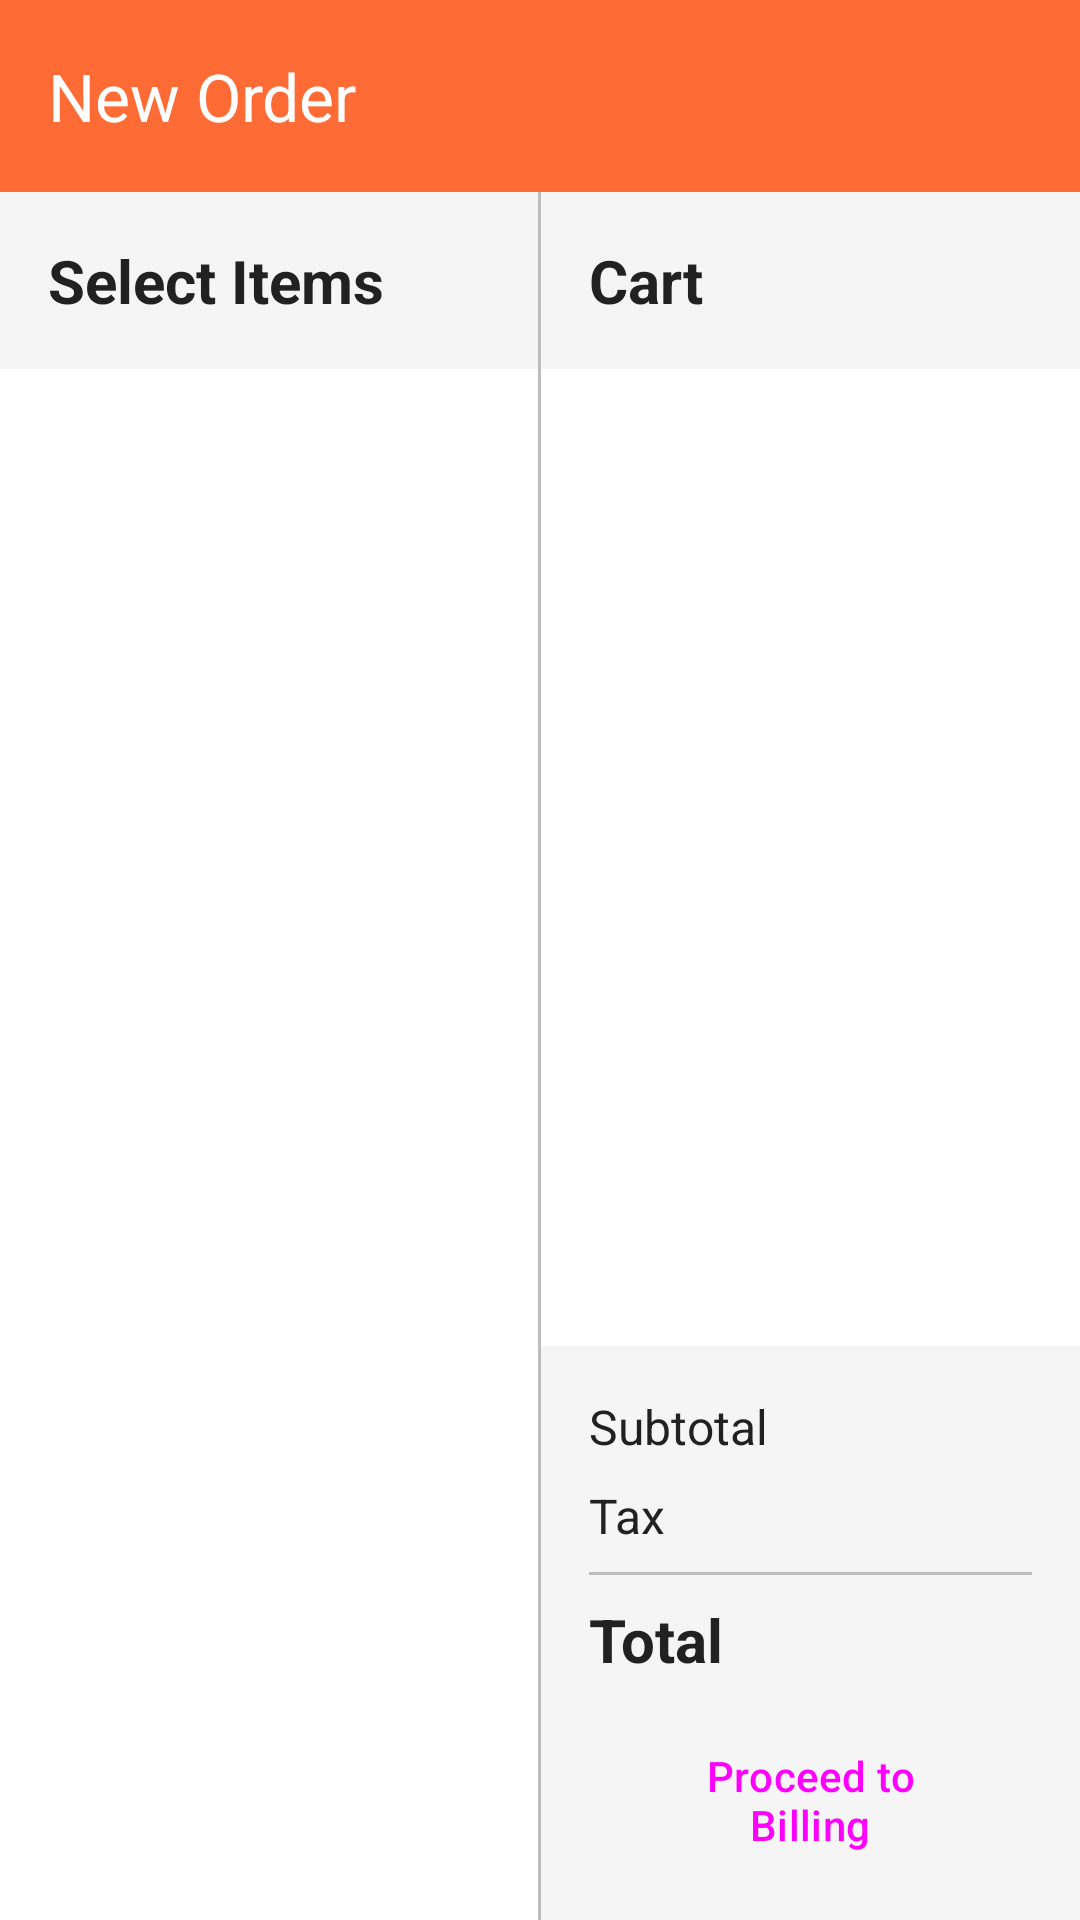

The Android layout XML behind this screen, and the referenced resources:
<!-- AndroidManifest.xml: application theme Theme.TandoorNightCafe -->
<!-- res/layout/activity_order.xml -->
<?xml version="1.0" encoding="utf-8"?>
<LinearLayout xmlns:android="http://schemas.android.com/apk/res/android"
    xmlns:app="http://schemas.android.com/apk/res-auto"
    android:layout_width="match_parent"
    android:layout_height="match_parent"
    android:orientation="vertical">

    <com.google.android.material.appbar.MaterialToolbar
        android:id="@+id/toolbar"
        android:layout_width="match_parent"
        android:layout_height="?attr/actionBarSize"
        android:background="@color/primary"
        android:elevation="4dp"
        app:title="@string/new_order"
        app:titleTextColor="@color/white" />

    <LinearLayout
        android:layout_width="match_parent"
        android:layout_height="0dp"
        android:layout_weight="1"
        android:orientation="horizontal">

        <LinearLayout
            android:layout_width="0dp"
            android:layout_height="match_parent"
            android:layout_weight="1"
            android:orientation="vertical">

            <TextView
                android:layout_width="match_parent"
                android:layout_height="wrap_content"
                android:text="@string/select_items"
                android:textSize="@dimen/text_size_large"
                android:textStyle="bold"
                android:textColor="@color/text_primary"
                android:padding="@dimen/padding_medium"
                android:background="@color/surface" />

            <com.google.android.material.tabs.TabLayout
                android:id="@+id/category_tabs"
                android:layout_width="match_parent"
                android:layout_height="wrap_content"
                android:background="@color/white"
                app:tabMode="scrollable"
                app:tabTextColor="@color/text_secondary"
                app:tabSelectedTextColor="@color/primary"
                app:tabIndicatorColor="@color/primary" />

            <androidx.recyclerview.widget.RecyclerView
                android:id="@+id/recycler_menu"
                android:layout_width="match_parent"
                android:layout_height="match_parent"
                android:padding="@dimen/padding_small" />
        </LinearLayout>

        <View
            android:layout_width="1dp"
            android:layout_height="match_parent"
            android:background="@color/divider" />

        <LinearLayout
            android:layout_width="0dp"
            android:layout_height="match_parent"
            android:layout_weight="1"
            android:orientation="vertical">

            <TextView
                android:layout_width="match_parent"
                android:layout_height="wrap_content"
                android:text="@string/cart"
                android:textSize="@dimen/text_size_large"
                android:textStyle="bold"
                android:textColor="@color/text_primary"
                android:padding="@dimen/padding_medium"
                android:background="@color/surface" />

            <androidx.recyclerview.widget.RecyclerView
                android:id="@+id/recycler_cart"
                android:layout_width="match_parent"
                android:layout_height="0dp"
                android:layout_weight="1"
                android:padding="@dimen/padding_small" />

            <LinearLayout
                android:layout_width="match_parent"
                android:layout_height="wrap_content"
                android:orientation="vertical"
                android:padding="@dimen/padding_medium"
                android:background="@color/surface">

                <LinearLayout
                    android:layout_width="match_parent"
                    android:layout_height="wrap_content"
                    android:orientation="horizontal">

                    <TextView
                        android:layout_width="0dp"
                        android:layout_height="wrap_content"
                        android:layout_weight="1"
                        android:text="@string/subtotal"
                        android:textSize="@dimen/text_size_medium"
                        android:textColor="@color/text_primary" />

                    <TextView
                        android:id="@+id/text_subtotal"
                        android:layout_width="wrap_content"
                        android:layout_height="wrap_content"
                        android:textSize="@dimen/text_size_medium"
                        android:textStyle="bold"
                        android:textColor="@color/text_primary" />
                </LinearLayout>

                <LinearLayout
                    android:layout_width="match_parent"
                    android:layout_height="wrap_content"
                    android:layout_marginTop="@dimen/margin_small"
                    android:orientation="horizontal">

                    <TextView
                        android:layout_width="0dp"
                        android:layout_height="wrap_content"
                        android:layout_weight="1"
                        android:text="@string/tax"
                        android:textSize="@dimen/text_size_medium"
                        android:textColor="@color/text_primary" />

                    <TextView
                        android:id="@+id/text_tax"
                        android:layout_width="wrap_content"
                        android:layout_height="wrap_content"
                        android:textSize="@dimen/text_size_medium"
                        android:textStyle="bold"
                        android:textColor="@color/text_primary" />
                </LinearLayout>

                <View
                    android:layout_width="match_parent"
                    android:layout_height="1dp"
                    android:layout_marginVertical="@dimen/margin_small"
                    android:background="@color/divider" />

                <LinearLayout
                    android:layout_width="match_parent"
                    android:layout_height="wrap_content"
                    android:orientation="horizontal">

                    <TextView
                        android:layout_width="0dp"
                        android:layout_height="wrap_content"
                        android:layout_weight="1"
                        android:text="@string/total"
                        android:textSize="@dimen/text_size_large"
                        android:textStyle="bold"
                        android:textColor="@color/text_primary" />

                    <TextView
                        android:id="@+id/text_total"
                        android:layout_width="wrap_content"
                        android:layout_height="wrap_content"
                        android:textSize="@dimen/text_size_large"
                        android:textStyle="bold"
                        android:textColor="@color/primary" />
                </LinearLayout>

                <Button
                    android:id="@+id/button_proceed"
                    android:layout_width="match_parent"
                    android:layout_height="@dimen/button_height"
                    android:layout_marginTop="@dimen/margin_medium"
                    android:text="@string/proceed_to_billing"
                    style="@style/ButtonStyle" />
            </LinearLayout>
        </LinearLayout>
    </LinearLayout>
</LinearLayout>
<!-- resources referenced by this layout -->
<resources>
  <color name="divider">#BDBDBD</color>
  <color name="primary">#FF6B35</color>
  <color name="surface">#F5F5F5</color>
  <color name="text_primary">#212121</color>
  <color name="text_secondary">#757575</color>
  <color name="white">#FFFFFF</color>
  <dimen name="button_height">48dp</dimen>
  <dimen name="margin_medium">16dp</dimen>
  <dimen name="margin_small">8dp</dimen>
  <dimen name="padding_medium">16dp</dimen>
  <dimen name="padding_small">8dp</dimen>
  <dimen name="text_size_large">20sp</dimen>
  <dimen name="text_size_medium">16sp</dimen>
  <string name="cart">Cart</string>
  <string name="new_order">New Order</string>
  <string name="proceed_to_billing">Proceed to Billing</string>
  <string name="select_items">Select Items</string>
  <string name="subtotal">Subtotal</string>
  <string name="tax">Tax</string>
  <string name="total">Total</string>
  <style name="ButtonStyle" parent="Widget.Material3.Button">
          <item name="android:textAllCaps">false</item>
          <item name="cornerRadius">8dp</item>
      </style>
  <style name="Theme.TandoorNightCafe" parent="Base.Theme.TandoorNightCafe">
          <item name="android:statusBarColor">@color/primary_dark</item>
      </style>
  <style name="Base.Theme.TandoorNightCafe" parent="Theme.Material3.Light.NoActionBar">
          <item name="colorPrimary">@color/primary</item>
          <item name="colorPrimaryVariant">@color/primary_dark</item>
          <item name="colorOnPrimary">@color/white</item>
          <item name="colorSecondary">@color/accent</item>
          <item name="colorSecondaryVariant">@color/accent</item>
          <item name="colorOnSecondary">@color/white</item>
          <item name="colorError">@color/error</item>
          <item name="colorOnError">@color/white</item>
          <item name="colorSurface">@color/surface</item>
          <item name="colorOnSurface">@color/text_primary</item>
          <item name="android:colorBackground">@color/background</item>
          <item name="android:textColorPrimary">@color/text_primary</item>
          <item name="android:textColorSecondary">@color/text_secondary</item>
      </style>
  <color name="primary_dark">#E85A2A</color>
  <color name="accent">#FFA500</color>
  <color name="error">#B00020</color>
  <color name="background">#FFFFFF</color>
</resources>
